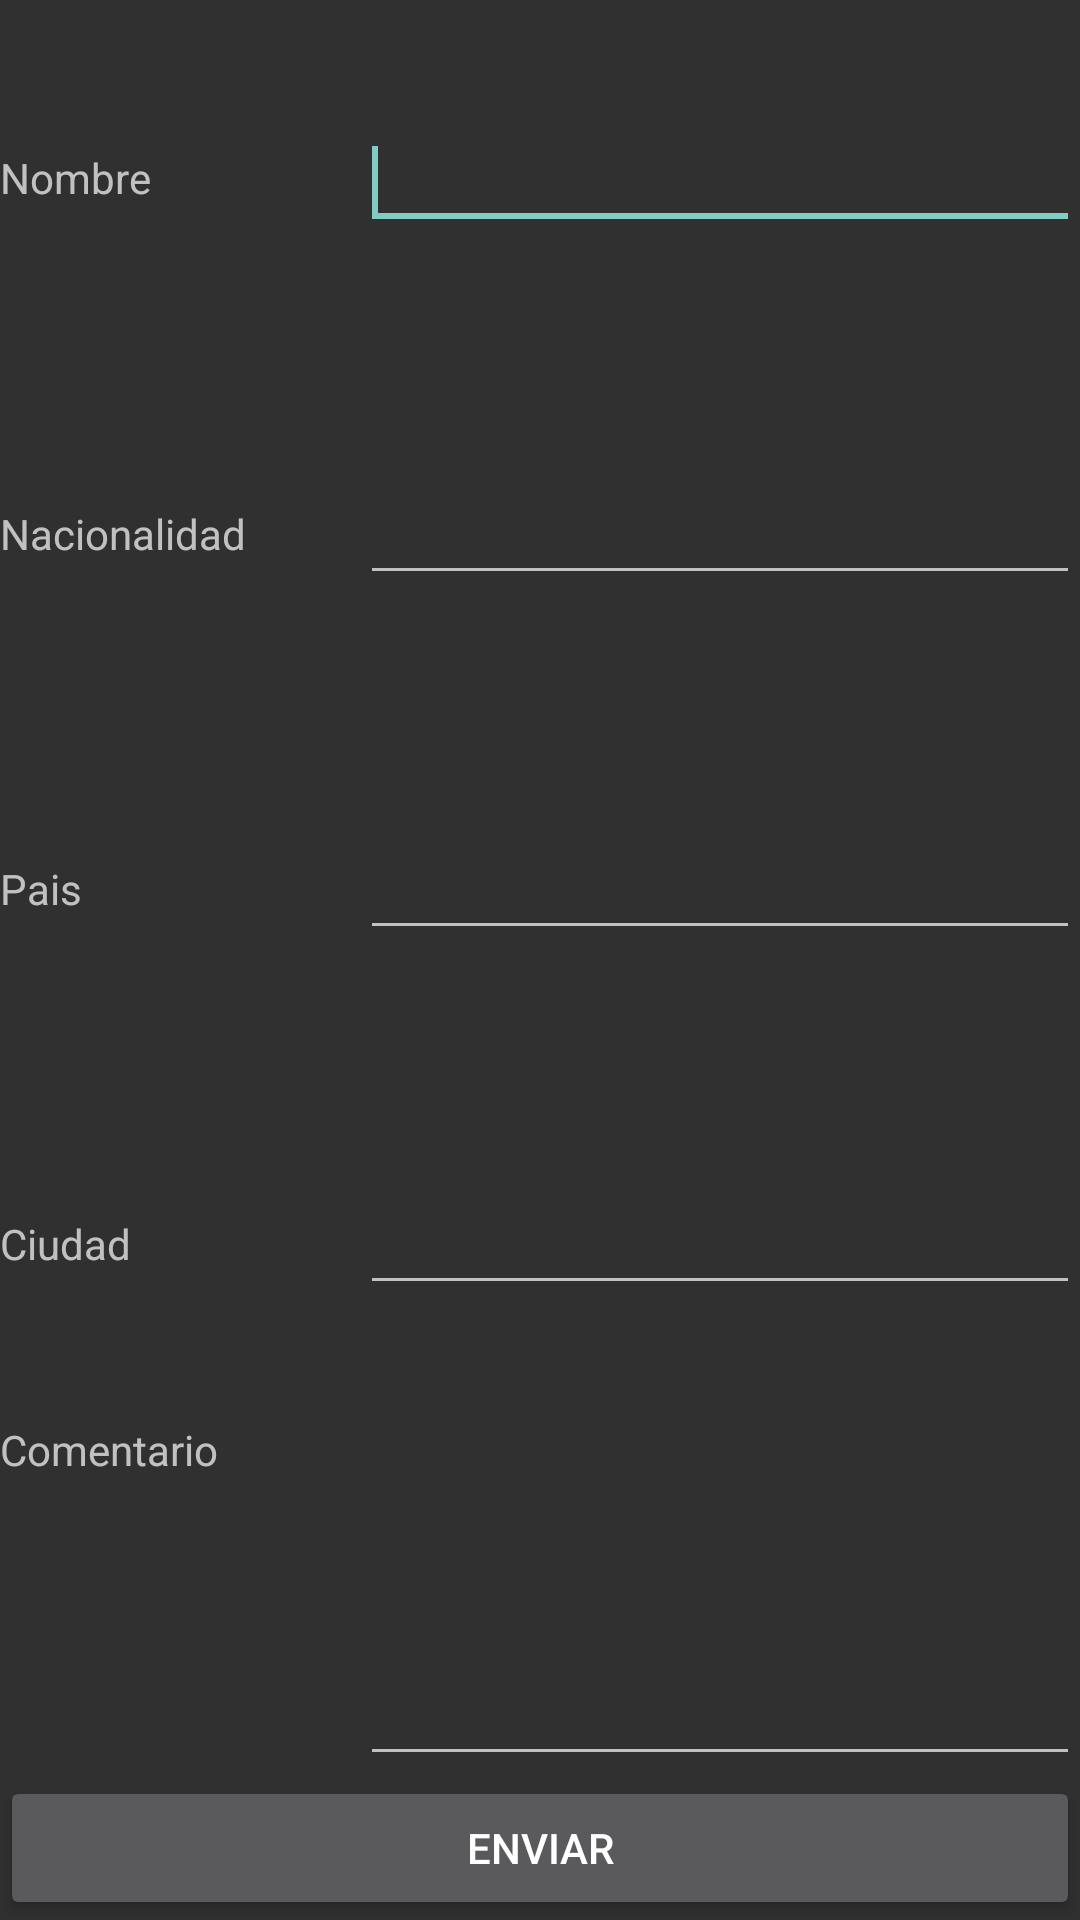

The Android layout XML behind this screen, and the referenced resources:
<!-- AndroidManifest.xml: application theme AppTheme -->
<!-- res/layout/nuevo_comentario.xml -->
<?xml version="1.0" encoding="utf-8"?>
<RelativeLayout xmlns:android="http://schemas.android.com/apk/res/android"
    android:layout_width="match_parent"
    android:layout_height="match_parent"
    android:orientation="vertical" >

    <LinearLayout
        android:layout_width="fill_parent"
        android:layout_height="fill_parent"
        android:gravity="center"
        android:orientation="vertical" >
   
        <LinearLayout
            android:layout_width="fill_parent"
            android:layout_height="match_parent"
            android:gravity="center"
            android:layout_weight="1"
            android:orientation="horizontal" >

        <TextView
            android:id="@+id/ayudatxt"
            android:layout_width="fill_parent"
            android:layout_height="wrap_content"
            android:layout_weight="2"
            android:text="@string/nombre_comentario_lbl" />

        <EditText
            android:id="@+id/nombre_comentario_txt"
            android:layout_width="fill_parent"
            android:layout_height="wrap_content"
            android:layout_weight="1"
            android:hint="@string/nombre_comentario_txt" >

            <requestFocus />
        </EditText>
    </LinearLayout>

    <LinearLayout
        android:layout_width="fill_parent"
        android:layout_height="match_parent"
        android:gravity="center"
        android:orientation="horizontal" 
        android:layout_weight="1">

        <TextView
            android:id="@+id/TextView01"
            android:layout_width="fill_parent"
            android:layout_height="wrap_content"
            android:layout_weight="2"
            android:text="@string/nacionalidad_comentario_lbl" />

        <EditText
            android:id="@+id/nacionalidad_comentario_txt"
            android:layout_width="fill_parent"
            android:layout_height="wrap_content"
            android:layout_weight="1"
            android:hint="@string/nacionalidad_comentario_txt" />
    </LinearLayout>

    <LinearLayout
        android:layout_width="fill_parent"
        android:layout_height="match_parent"
        android:gravity="center"
        android:orientation="horizontal" 
        android:layout_weight="1">

        <TextView
            android:id="@+id/TextView02"
            android:layout_width="fill_parent"
            android:layout_height="wrap_content"
            android:layout_weight="2"
            android:text="@string/pais_comentario_lbl" />

        <EditText
            android:id="@+id/pais_comentario_txt"
            android:layout_width="fill_parent"
            android:layout_height="wrap_content"
            android:layout_weight="1"
            android:hint="@string/pais_comentario_txt" />
    </LinearLayout>

    <LinearLayout
        android:layout_width="fill_parent"
        android:layout_height="match_parent"
        android:gravity="center"
        android:orientation="horizontal"
        android:layout_weight="1" >

        <TextView
            android:id="@+id/ciudad_comentario"
            android:layout_width="fill_parent"
            android:layout_height="wrap_content"
            android:layout_weight="2"
            android:text="@string/ciudad_comentario_lbl" />

        <EditText
            android:id="@+id/ciudad_comentario_txt"
            android:layout_width="fill_parent"
            android:layout_height="wrap_content"
            android:layout_weight="1"
            android:hint="@string/ciudad_comentario_txt" />
    </LinearLayout>

    <LinearLayout
        android:layout_width="fill_parent"
        android:layout_height="fill_parent"
        android:layout_weight="1"
        android:baselineAligned="false"
        android:orientation="horizontal" >

        <LinearLayout
            android:layout_width="fill_parent"
            android:layout_height="fill_parent"
            android:layout_weight="2"
            android:orientation="vertical" >

            <TextView
                android:id="@+id/textView2"
                android:layout_width="match_parent"
                android:layout_height="fill_parent"
                android:layout_gravity="center"
                android:layout_weight="2"
                android:text="@string/comentario_lbl" />

        </LinearLayout>

        <LinearLayout
            android:layout_width="fill_parent"
            android:layout_height="fill_parent"
            android:layout_weight="1"
            android:orientation="vertical" >

            <EditText
                android:id="@+id/comentario_txt"
                android:layout_width="fill_parent"
                android:layout_height="fill_parent"
                android:layout_weight="1"
                android:inputType="textMultiLine" />

        </LinearLayout>
    </LinearLayout>

        <LinearLayout
            android:layout_width="fill_parent"
            android:layout_height="wrap_content"
            android:gravity="bottom"
            android:orientation="horizontal" >

        <Button
            android:id="@+id/btn_enviar_comentario"
            android:layout_width="fill_parent"
            android:layout_height="wrap_content"
            android:layout_alignParentBottom="true"
            android:layout_alignParentLeft="true"
            android:gravity="center"
            android:onClick="onClickComentario"
            android:text="@string/btn_Enviar" />
        </LinearLayout>
    </LinearLayout>
</RelativeLayout>
<!-- resources referenced by this layout -->
<resources>
  <string name="btn_Enviar">Enviar</string>
  <string name="ciudad_comentario_lbl">Ciudad</string>
  <string name="ciudad_comentario_txt" />
  <string name="comentario_lbl">Comentario</string>
  <string name="nacionalidad_comentario_lbl">Nacionalidad</string>
  <string name="nacionalidad_comentario_txt" />
  <string name="nombre_comentario_lbl">Nombre</string>
  <string name="nombre_comentario_txt" />
  <string name="pais_comentario_lbl">Pais</string>
  <string name="pais_comentario_txt" />
  <style name="AppTheme" parent="Theme.AppCompat">
  	
  	</style>
</resources>
